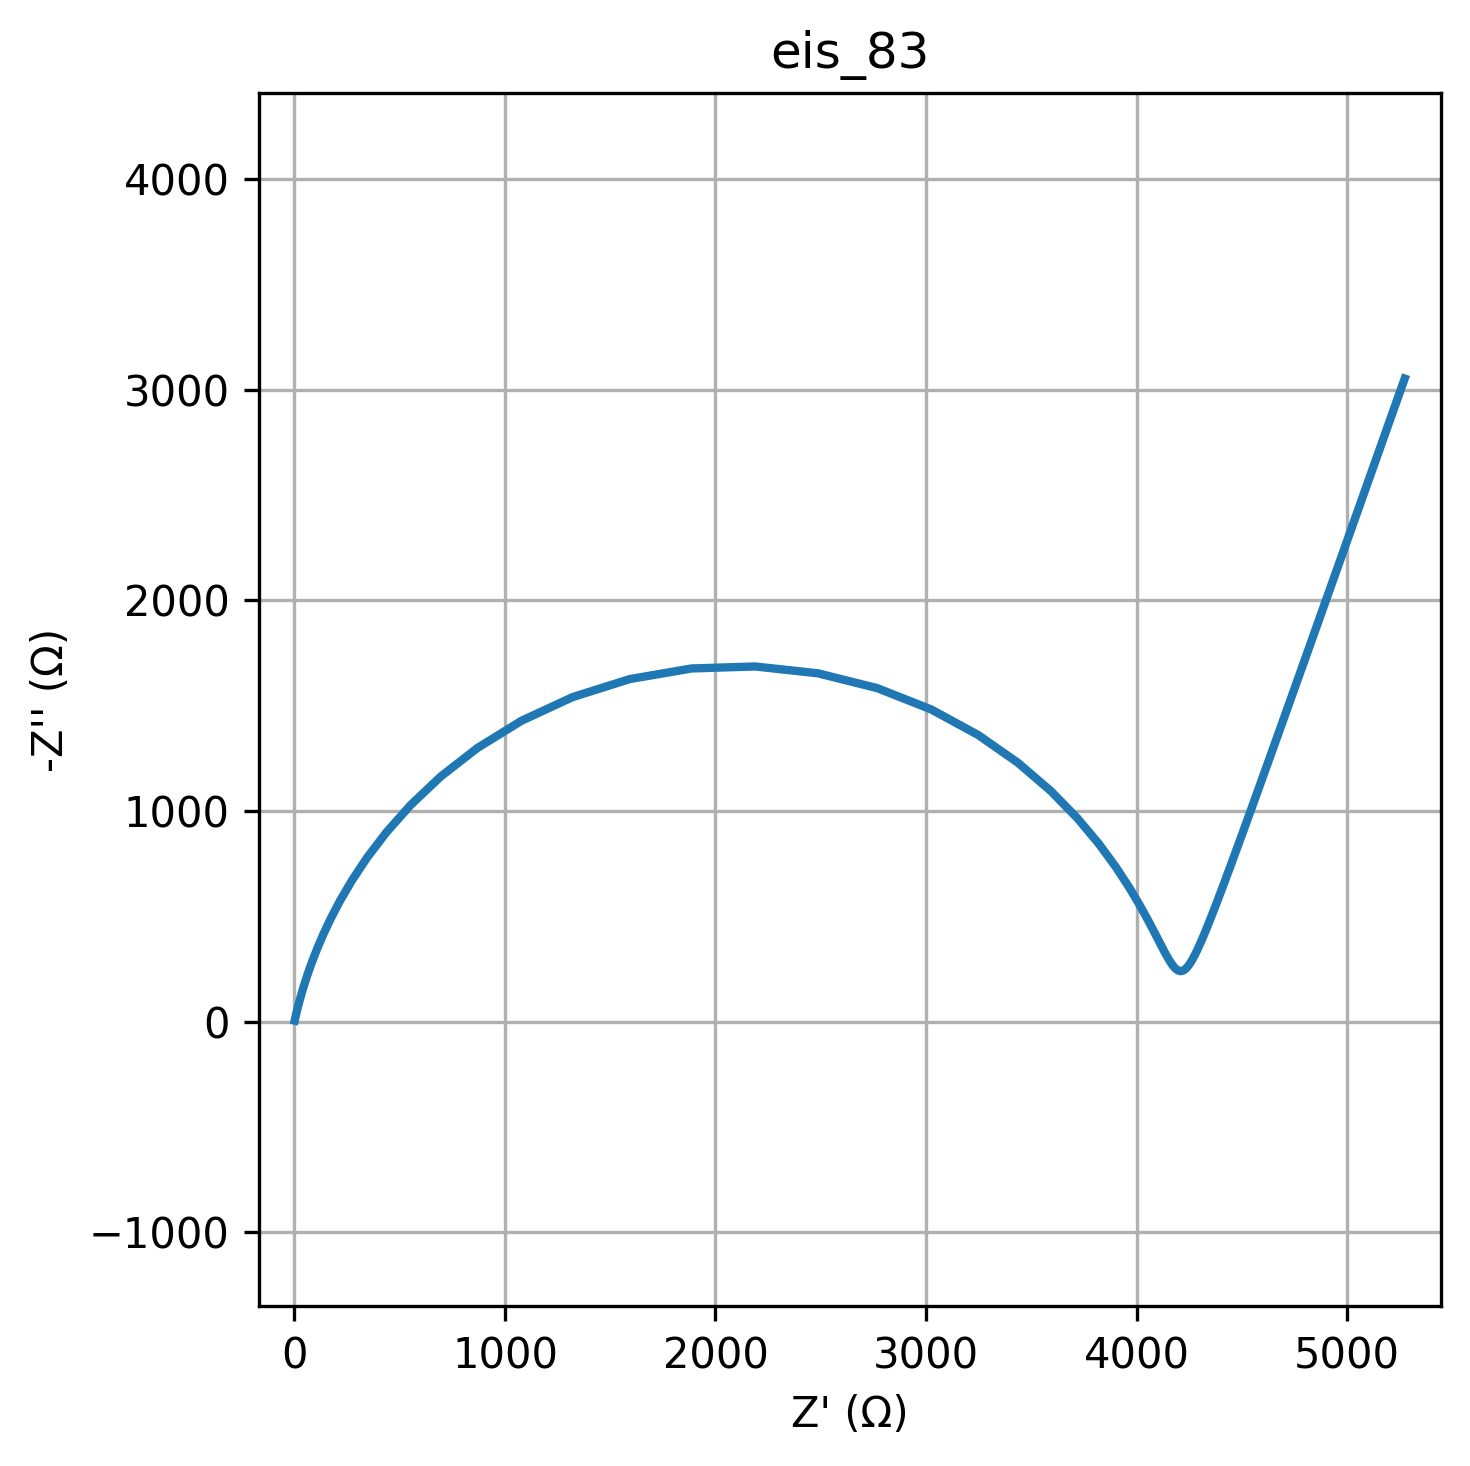

The file beside this chart, header and first rows:
freq, Z_real, Z_imag
0.01, 5274, -3054
0.01226, 5114, -2604
0.01504, 4978, -2221
0.01844, 4862, -1894
0.02262, 4763, -1617
0.02774, 4678, -1380
0.03401, 4606, -1179
0.04171, 4545, -1008
0.05115, 4492, -863.3
0.06273, 4447, -740.6
0.07693, 4408, -636.9
0.09434, 4375, -549.6
0.1157, 4347, -476.4
0.1419, 4322, -415.7
0.174, 4300, -365.7
0.2134, 4281, -325.3
0.2617, 4265, -293.4
0.3209, 4250, -269.4
0.3935, 4236, -252.5
0.4826, 4223, -242.5
0.5918, 4210, -239.1
0.7257, 4197, -242.2
0.89, 4184, -252.1
1.091, 4170, -269
1.338, 4154, -293.3
1.641, 4136, -325.7
2.013, 4114, -366.8
2.468, 4088, -417.6
3.027, 4056, -478.8
3.712, 4016, -551.6
4.552, 3965, -636.5
5.583, 3902, -734
6.846, 3821, -843.9
8.396, 3720, -965.1
10.3, 3593, -1095
12.63, 3436, -1229
15.48, 3247, -1361
18.99, 3024, -1483
23.29, 2769, -1584
28.56, 2487, -1654
35.02, 2188, -1687
42.94, 1886, -1677
52.66, 1593, -1627
64.58, 1321, -1541
79.2, 1079, -1429
97.13, 869.8, -1300
119.1, 694.9, -1164
146.1, 551.9, -1028
179.1, 436.8, -898.8
219.7, 345.4, -779
269.4, 273.4, -670.5
330.4, 216.9, -574.1
405.1, 172.6, -489.4
496.8, 137.9, -415.9
609.3, 110.7, -352.5
747.2, 89.18, -298.2
916.3, 72.19, -251.8
1124, 58.67, -212.4
1378, 47.87, -179
1690, 39.2, -150.7
... 20 more rows
